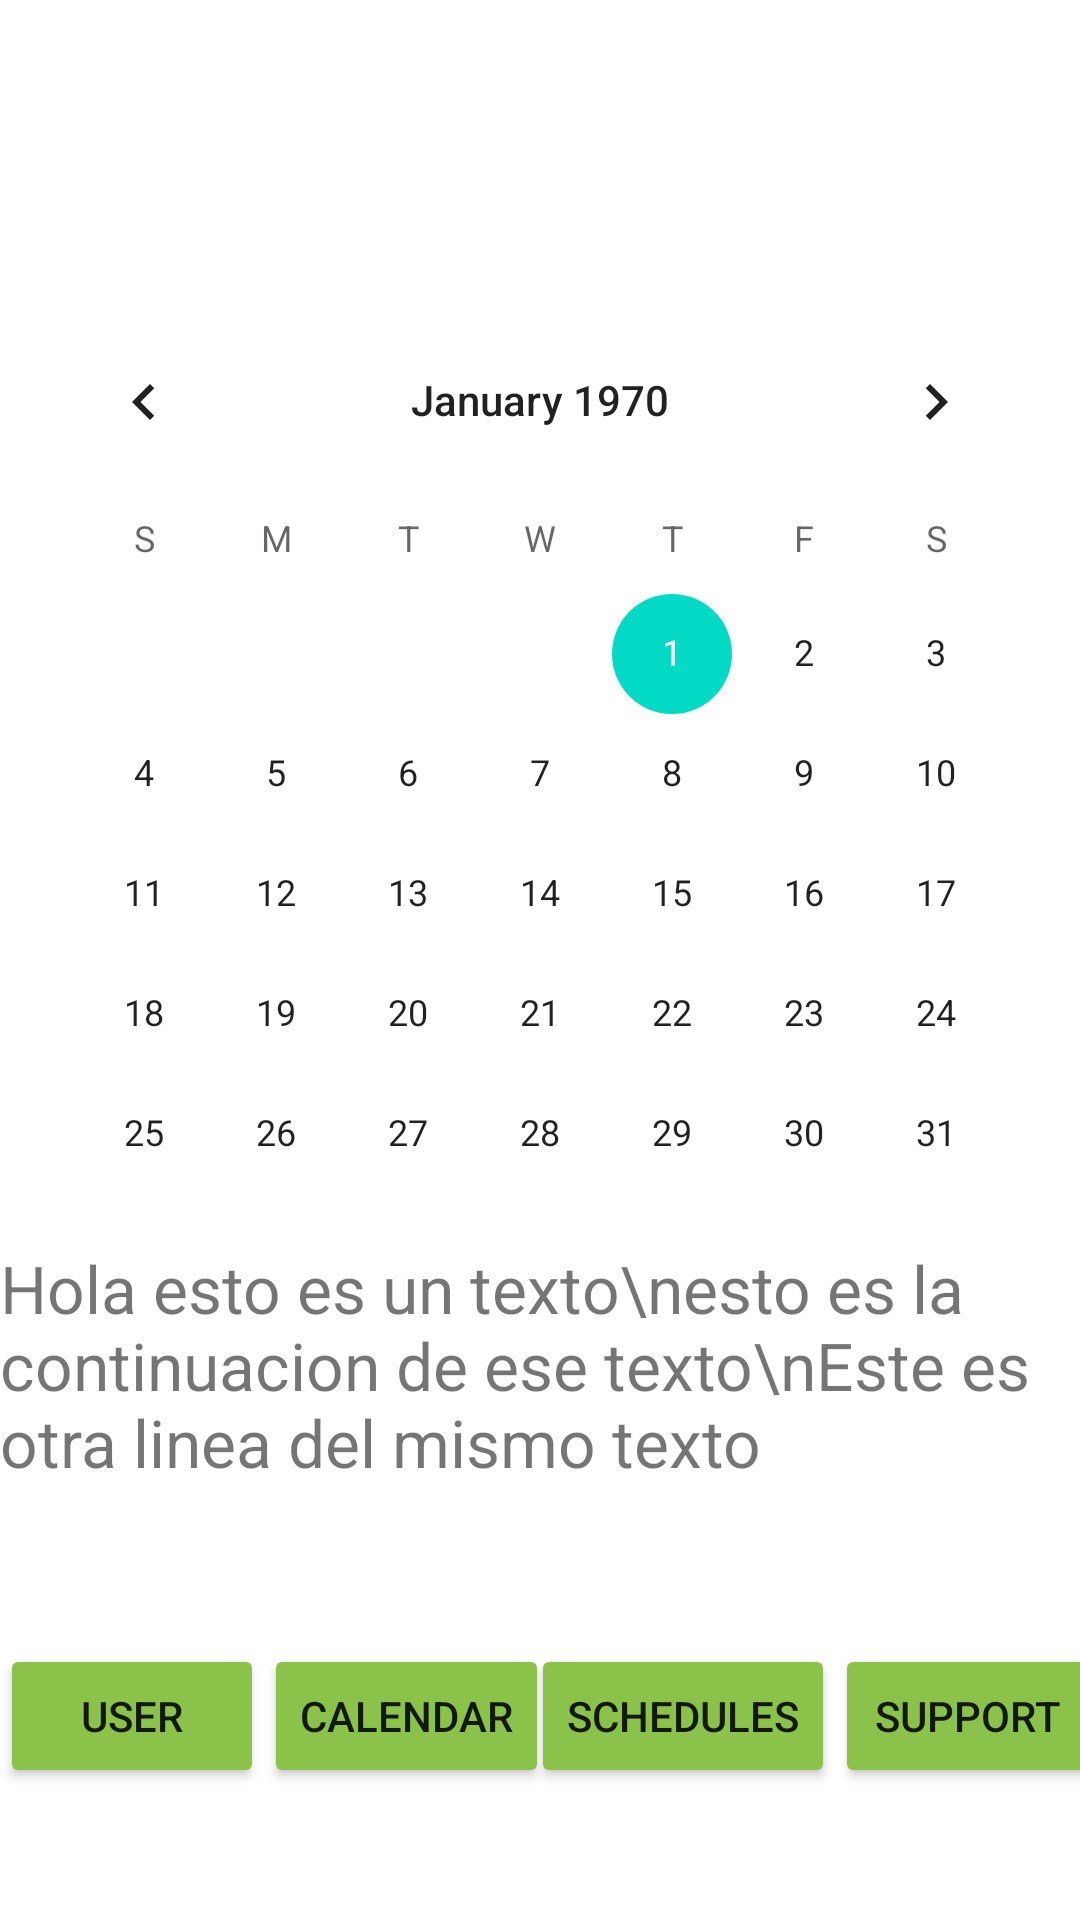

Android layout source for this screen:
<!-- AndroidManifest.xml: application theme Theme.AppUcundinamarca -->
<!-- res/layout/activity_calendar.xml -->
<?xml version="1.0" encoding="utf-8"?>
<androidx.constraintlayout.widget.ConstraintLayout xmlns:android="http://schemas.android.com/apk/res/android"
    xmlns:app="http://schemas.android.com/apk/res-auto"
    xmlns:tools="http://schemas.android.com/tools"
    android:id="@+id/main"
    android:layout_width="match_parent"
    android:layout_height="match_parent"
    tools:context=".app.calendarActivity">

    <Button
        android:id="@+id/Support"
        android:layout_width="wrap_content"
        android:layout_height="wrap_content"
        android:layout_marginBottom="44dp"
        android:text="Support"
        android:backgroundTint="#8BC34A"
        app:layout_constraintBottom_toBottomOf="parent"
        app:layout_constraintEnd_toEndOf="parent"
        app:layout_constraintStart_toEndOf="@+id/Schedules" />

    <Button
        android:id="@+id/Schedules"
        android:layout_width="wrap_content"
        android:layout_height="wrap_content"
        android:layout_marginBottom="44dp"
        android:text="Schedules"
        android:backgroundTint="#8BC34A"
        app:layout_constraintBottom_toBottomOf="parent"
        app:layout_constraintEnd_toStartOf="@+id/Support"
        app:layout_constraintStart_toEndOf="@+id/Calendar" />

    <Button
        android:id="@+id/btnuser"
        android:layout_width="wrap_content"
        android:layout_height="wrap_content"
        android:layout_marginBottom="44dp"
        android:text="User"
        android:backgroundTint="#8BC34A"
        app:layout_constraintBottom_toBottomOf="parent"
        app:layout_constraintStart_toStartOf="parent" />

    <Button
        android:id="@+id/Calendar"
        android:layout_width="wrap_content"
        android:layout_height="wrap_content"
        android:layout_marginBottom="44dp"
        android:text="Calendar"
        android:backgroundTint="#8BC34A"
        app:layout_constraintBottom_toBottomOf="parent"
        app:layout_constraintStart_toEndOf="@+id/btnuser" />

    <CalendarView
        android:id="@+id/calendarView"
        android:layout_width="wrap_content"
        android:layout_height="wrap_content"
        android:layout_marginTop="100dp"
        app:layout_constraintEnd_toEndOf="parent"
        app:layout_constraintHorizontal_bias="0.491"
        app:layout_constraintStart_toStartOf="parent"
        app:layout_constraintTop_toTopOf="parent" />

    <TextView
        android:id="@+id/textView2"
        android:layout_width="wrap_content"
        android:layout_height="wrap_content"
        android:layout_marginBottom="76dp"
        android:text="Hola esto es un texto\nesto es la continuacion de ese texto\nEste es otra linea del mismo texto"
        android:textSize="22dp"
        app:layout_constraintBottom_toTopOf="@+id/Schedules"
        app:layout_constraintTop_toBottomOf="@+id/calendarView"
        tools:layout_editor_absoluteX="30dp" />

</androidx.constraintlayout.widget.ConstraintLayout>
<!-- resources referenced by this layout -->
<resources>
  <style name="Theme.AppUcundinamarca" parent="Theme.MaterialComponents.DayNight.DarkActionBar">
          
          <item name="colorPrimary">@color/purple_500</item>
          <item name="colorPrimaryVariant">@color/purple_700</item>
          <item name="colorOnPrimary">@color/white</item>
          
          <item name="colorSecondary">@color/teal_200</item>
          <item name="colorSecondaryVariant">@color/teal_700</item>
          <item name="colorOnSecondary">@color/black</item>
          
          <item name="android:statusBarColor">?attr/colorPrimaryVariant</item>
          
      </style>
  <!-- not gathered from this repository: default colours our renderer supplied (Android Studio template values) -->
  <color name="purple_500">#FF6200EE</color>
  <color name="purple_700">#FF3700B3</color>
  <color name="teal_200">#FF03DAC5</color>
  <color name="teal_700">#FF018786</color>
  <color name="black">#FF000000</color>
  <color name="white">#FFFFFFFF</color>
</resources>
